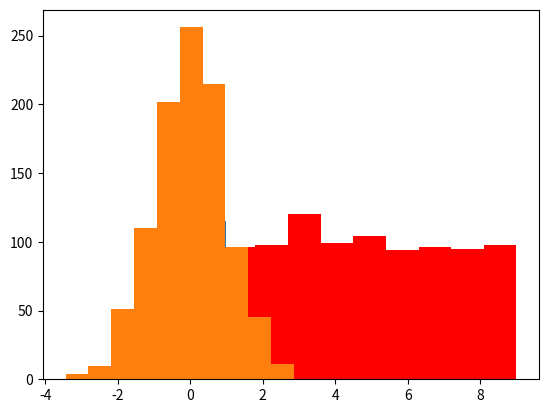

Python code for this plot:
import numpy as np

np.random.rand(5)

np.random.rand(5)

np.random.randn(5)

np.random.randint(5)

np.random.randint(5,9) 

np.random.randint(0,10,5)

np.random.randint(0,10,5)

np.random.seed()

np.random.rand(5)

np.random.rand(5)

np.random.seed(1234)

np.random.rand(5)

np.random.rand(5)

np.random.seed(1234)

np.random.rand(5)

np.random.seed(5678)
np.random.randint(1,10,5)

np.random.randint(1,10,5)

np.random.seed(5678)
np.random.randint(1,10,5)

np.random.seed(5678)
np.random.randint(1,10,5)

# seed 변경
np.random.seed(0)
np.random.randint(1,10,5)

# n1000=
n1000 = np.random.randint(0,10,1000)
# n1000

# np.unique(n1000)

# 각 수의 빈도

# 각 수가 처음 출현하는 인덱스


# n1000[index]

import matplotlib.pyplot as plt

plt.hist(n1000,label=range(0,10), color='red')
# plt.show()

plt.hist(np.random.rand(1000))

plt.hist(np.random.randn(1000))

np.max(np.random.randn(1000))

value, count= np.unique(n1000, return_counts=True)

